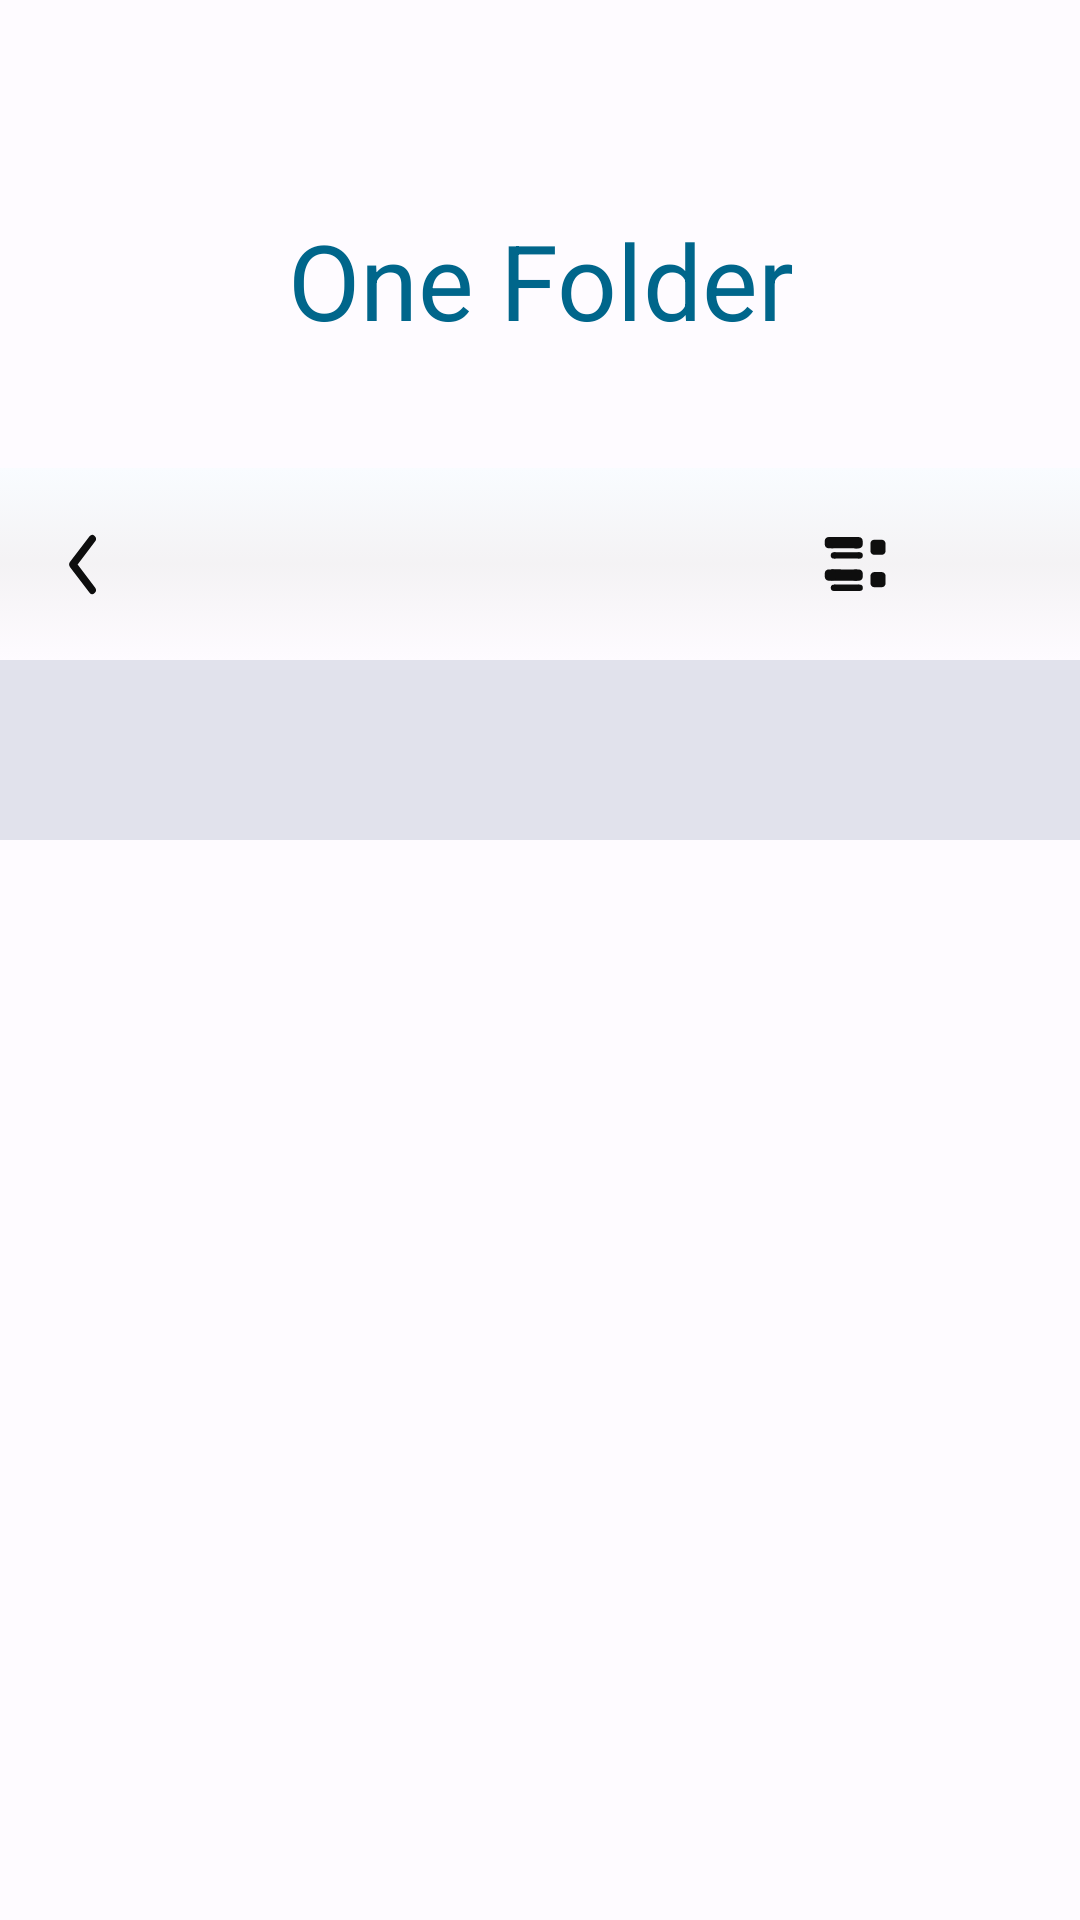

This screen was rendered from an Android layout file. Write that file and the resources it references.
<!-- AndroidManifest.xml: application theme Theme.Files -->
<!-- res/layout/modern_toolbar_files.xml -->
<?xml version="1.0" encoding="utf-8"?>
<com.google.android.material.appbar.AppBarLayout
    xmlns:app="http://schemas.android.com/apk/res-auto"
    xmlns:android="http://schemas.android.com/apk/res/android"
    android:id="@+id/appBarLayout"
    android:paddingTop="20dp"
    android:layout_width="match_parent"
    android:layout_height="wrap_content"
    app:expanded="false" >

    <com.google.android.material.appbar.CollapsingToolbarLayout
        android:id="@+id/collapsingToolbarLayout"
        android:layout_width="match_parent"
        android:layout_height="200dp"
        app:expandedTitleTextColor="@color/transparent"
        app:layout_scrollFlags="scroll|snap|exitUntilCollapsed"
        >

        <TextView
            android:layout_width="match_parent"
            android:layout_height="wrap_content"
            android:text="@string/one_folder"
            android:layout_gravity="top"
            android:gravity="center"
            android:textSize="35sp"
            android:paddingTop="50dp"
            android:paddingBottom="50dp"
            android:textColor="@color/primary"
            app:layout_collapseMode="parallax"
            />

        <com.google.android.material.appbar.MaterialToolbar
            android:id="@+id/toolbar"
            android:layout_width="match_parent"
            android:layout_height="?attr/actionBarSize"
            android:layout_gravity="bottom"
            android:background="@drawable/gradient_background_top"
            app:navigationIcon="@drawable/back"
            app:layout_collapseMode="pin">

            <ImageButton
                android:id="@+id/layout"
                android:layout_width="50dp"
                android:layout_height="50dp"
                android:layout_gravity="center_horizontal"
                android:src="@drawable/view_list"
                android:background="@drawable/round_only"
                android:foreground="?android:selectableItemBackground"
                android:contentDescription="@string/back" />

            <ImageButton
                android:id="@+id/search"
                android:layout_width="50dp"
                android:layout_height="50dp"
                android:layout_gravity="end|center_horizontal"
                android:src="@drawable/search"
                android:background="@drawable/round_only"
                android:foreground="?android:selectableItemBackground"
                android:contentDescription="@string/back" />

        </com.google.android.material.appbar.MaterialToolbar>

    </com.google.android.material.appbar.CollapsingToolbarLayout>

    <com.google.android.material.appbar.CollapsingToolbarLayout
        android:layout_width="match_parent"
        android:layout_height="wrap_content"
        android:background="@drawable/gradient_background_top"
        app:layout_scrollFlags="scroll|enterAlways">

        <include
            layout="@layout/path_navigator"
            android:layout_marginStart="10dp"
            android:layout_marginEnd="10dp"
            android:layout_marginBottom="10dp"
            android:layout_height="wrap_content"
            android:layout_width="match_parent"
            app:layout_collapseMode="pin"/>

    </com.google.android.material.appbar.CollapsingToolbarLayout>

</com.google.android.material.appbar.AppBarLayout>
<!-- res/layout/path_navigator.xml (included above) -->
<com.google.android.material.card.MaterialCardView xmlns:android="http://schemas.android.com/apk/res/android"
    xmlns:tools="http://schemas.android.com/tools"
    xmlns:app="http://schemas.android.com/apk/res-auto"
    android:background="?attr/colorSurface"
    android:layout_width="match_parent"
    android:layout_height="wrap_content"
    android:layout_marginTop="10dp"
    android:layout_marginBottom="5dp"
    app:cardElevation="1dp"
    app:strokeColor="@color/transparent">

    <LinearLayout
        android:layout_width="match_parent"
        android:layout_height="wrap_content"
        android:gravity="center_vertical">

        <ImageButton
            android:id="@+id/home"
            android:layout_width="50dp"
            android:layout_height="50dp"
            android:layout_marginStart="5dp"
            android:layout_marginEnd="5dp"
            android:clickable="true"
            android:focusable="true"
            android:background="@drawable/round_only"
            android:foreground="?android:selectableItemBackground"
            android:src="@drawable/home"
            android:scaleType="fitCenter"
            android:contentDescription="@string/home" />

        <HorizontalScrollView
            android:id="@+id/hScrollView"
            android:layout_width="match_parent"
            android:layout_height="35dp"
            android:scrollbars="none"
            android:paddingEnd="2dp"
            android:paddingStart="0dp"
            android:layout_marginEnd="5dp"
            android:layout_marginStart="0dp"
            >

            <LinearLayout
                android:layout_width="wrap_content"
                android:layout_height="wrap_content"
                android:gravity="center_vertical"
                android:layout_gravity="start|center_vertical"
                android:orientation="horizontal">

                <LinearLayout
                    android:id="@+id/hlsLL"
                    android:layout_width="match_parent"
                    android:layout_height="wrap_content"
                    android:gravity="center_vertical"
                    android:orientation="horizontal">

                </LinearLayout>

                <LinearLayout
                    android:layout_width="match_parent"
                    android:layout_height="wrap_content"
                    android:gravity="center_vertical"
                    android:orientation="horizontal"
                    tools:ignore="UseCompoundDrawables">

                    <ImageView
                        android:layout_width="14dp"
                        android:layout_height="12dp"
                        app:tint="@color/on_primary_container"
                        android:src="@drawable/path_arrow"
                        android:contentDescription="@string/path" />

                    <TextView
                        android:id="@+id/tv_path"
                        android:layout_width="wrap_content"
                        android:layout_height="wrap_content"
                        android:layout_marginStart="10dp"
                        android:text="@string/path"
                        android:textColor="@color/primary"
                        android:textSize="14sp"
                        android:textStyle="bold"
                        />

                </LinearLayout>

            </LinearLayout>

        </HorizontalScrollView>

    </LinearLayout>

</com.google.android.material.card.MaterialCardView>
<!-- resources referenced by this layout -->
<resources>
  <color name="on_primary_container">#001E2C</color>
  <color name="primary">?attr/colorPrimary</color>
  <color name="transparent">#00000000</color>
  <!-- drawable back (drawable) -->
  <vector
      xmlns:android="http://schemas.android.com/apk/res/android"
      android:name="vector"
      android:width="24dp"
      android:height="27dp"
      android:viewportWidth="500"
      android:viewportHeight="500"
      android:autoMirrored="true">
      <path
          android:name="path"
          android:pathData="M 307.6 92.4 L 172.4 250 L 307.6 407.6"
          android:strokeColor="@color/text"
          android:strokeWidth="50"
          android:strokeLineCap="round"
          android:strokeLineJoin="round"/>
  </vector>
  <!-- drawable gradient_background_top (drawable) -->
  <?xml version="1.0" encoding="utf-8"?>
  <selector xmlns:android="http://schemas.android.com/apk/res/android">
      <item >
          <shape android:shape="rectangle"  >
              <gradient android:type="linear" android:angle="270" android:startColor="@color/background" android:centerColor="@color/transparent_dark" android:endColor="@color/transparent" />
          </shape>
      </item>
  </selector>
  <!-- drawable path_arrow (drawable) -->
  <vector
      xmlns:android="http://schemas.android.com/apk/res/android"
      android:name="vector"
      android:width="50dp"
      android:height="50dp"
      android:viewportWidth="500"
      android:viewportHeight="500"
      android:autoMirrored="true" >
      <path
          android:name="path"
          android:pathData="M 145.751 290.401 L 145.751 450.837 C 145.751 462.347 152.874 472.657 163.643 476.737 C 174.412 480.817 186.584 477.816 194.219 469.199 L 328.516 317.616 C 362.56 279.19 362.56 221.419 328.516 182.994 L 193.461 30.555 C 185.946 22.073 173.964 19.118 163.363 23.135 C 152.762 27.151 145.751 37.3 145.751 48.629 L 145.751 211.219 Z"
          android:fillColor="@color/path_text"/>
  </vector>
  <string name="back">Back</string>
  <string name="home">Home</string>
  <string name="one_folder">One Folder</string>
  <string name="path">Path</string>
  <color name="text">#0E0E0E</color>
  <color name="background">#F9FCFF</color>
  <color name="transparent_dark">#80EAEAEA</color>
  <color name="path_text">#DADADD</color>
  <color name="app_theme">#00668B</color>
  <color name="on_primary">#F9FCFF</color>
  <color name="primary_container">#C1E8FF</color>
  <color name="secondary">#4E616C</color>
  <color name="on_secondary">#F9FCFF</color>
  <color name="secondary_container">#D1E5F4</color>
  <color name="on_secondary_container">#091E28</color>
  <color name="tertiary">#605A7C</color>
  <color name="on_tertiary">#FFFBFF</color>
  <color name="tertiary_container">#E6DEFF</color>
  <color name="on_tertiary_container">#1D1736</color>
  <color name="error">#BA1A1A</color>
  <color name="error_container">#FFDAD6</color>
  <color name="on_error">#FFFFFF</color>
  <color name="on_error_container">#410002</color>
  <color name="on_background">#1B1B1F</color>
  <color name="surface">#F9FCFF</color>
  <color name="on_surface">#1B1B1F</color>
  <color name="surface_variant">#E8F3F8</color>
  <color name="on_surface_variant">#44464F</color>
  <color name="outline">#757780</color>
  <color name="inverse_on_surface">#F2F0F4</color>
  <color name="inverse_surface">#303034</color>
  <color name="inverse_primary">#76D1FF</color>
</resources>
